Photos from the image-classification dataset "dataset" in the GitHub repository Assmam13/asma. Its 7 classes are: Byzantine, islamique, Medieval, Modern, numide, punique, romaine.

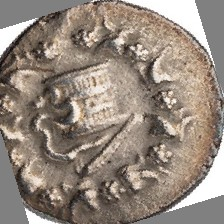
Label: romaine

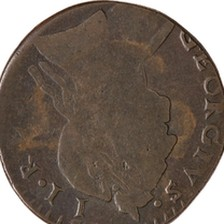
Label: numide

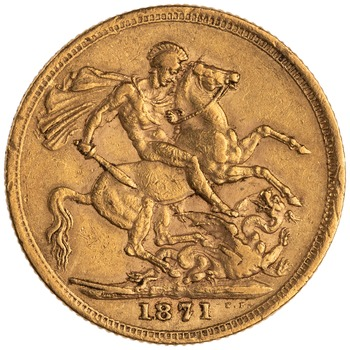
Label: islamique

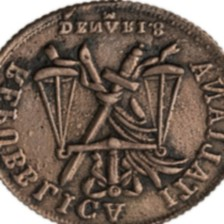
Label: punique

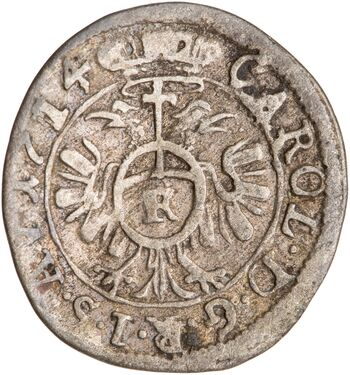
Label: Medieval

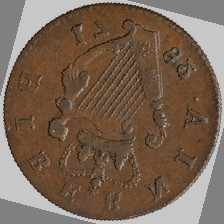
Label: Byzantine
